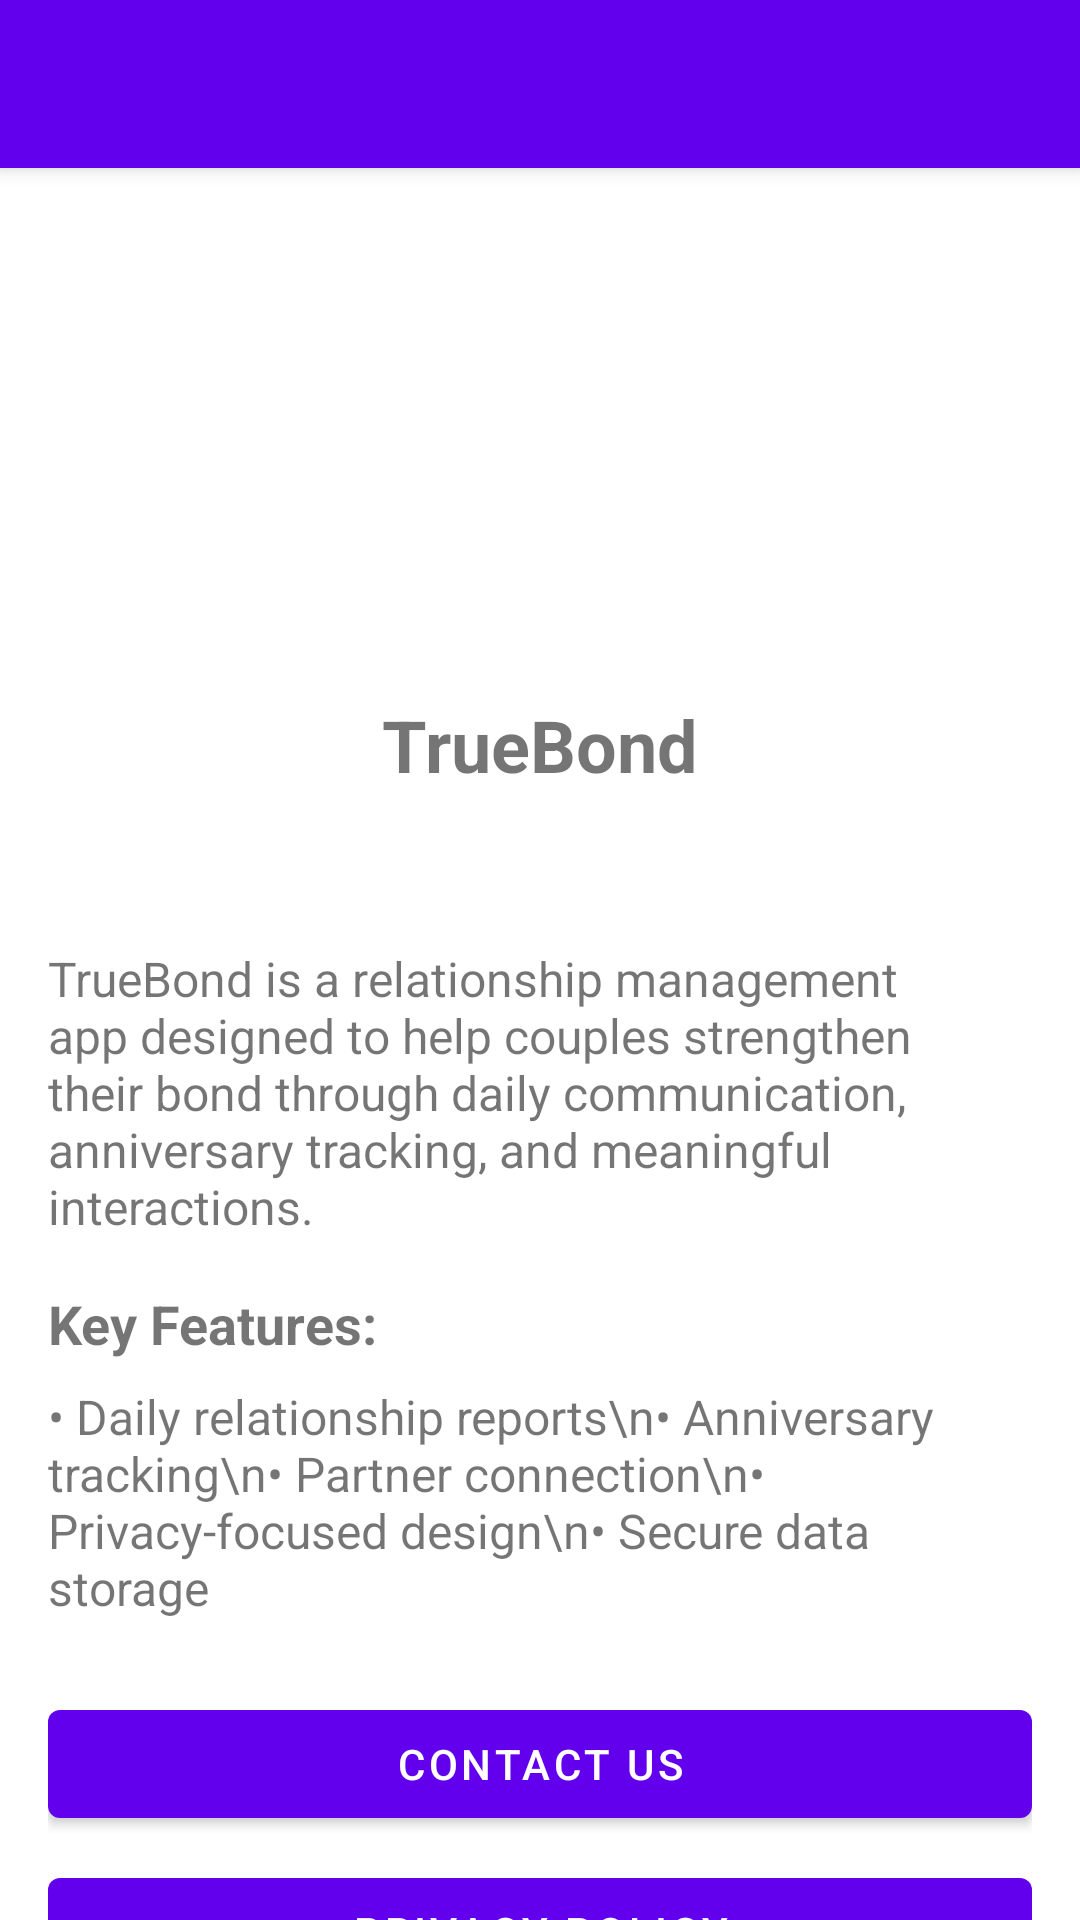

The Android layout XML behind this screen, and the referenced resources:
<!-- AndroidManifest.xml: activity theme Theme.TrueBond.NoActionBar -->
<!-- res/layout/activity_about.xml -->
<?xml version="1.0" encoding="utf-8"?>
<androidx.coordinatorlayout.widget.CoordinatorLayout xmlns:android="http://schemas.android.com/apk/res/android"
    xmlns:app="http://schemas.android.com/apk/res-auto"
    android:layout_width="match_parent"
    android:layout_height="match_parent">

    <com.google.android.material.appbar.AppBarLayout
        android:layout_width="match_parent"
        android:layout_height="wrap_content">

        <androidx.appcompat.widget.Toolbar
            android:id="@+id/toolbar"
            android:layout_width="match_parent"
            android:layout_height="?attr/actionBarSize"
            android:background="?attr/colorPrimary"
            android:theme="@style/ThemeOverlay.AppCompat.Dark.ActionBar" />

    </com.google.android.material.appbar.AppBarLayout>

    <androidx.core.widget.NestedScrollView
        android:layout_width="match_parent"
        android:layout_height="match_parent"
        app:layout_behavior="@string/appbar_scrolling_view_behavior">

        <LinearLayout
            android:layout_width="match_parent"
            android:layout_height="wrap_content"
            android:orientation="vertical"
            android:padding="16dp">

            <ImageView
                android:layout_width="120dp"
                android:layout_height="120dp"
                android:layout_gravity="center"
                android:layout_marginTop="24dp"
                android:layout_marginBottom="16dp"
                android:src="@mipmap/ic_launcher" />

            <TextView
                android:layout_width="wrap_content"
                android:layout_height="wrap_content"
                android:layout_gravity="center"
                android:text="TrueBond"
                android:textSize="24sp"
                android:textStyle="bold" />

            <TextView
                android:id="@+id/versionText"
                android:layout_width="wrap_content"
                android:layout_height="wrap_content"
                android:layout_gravity="center"
                android:layout_marginTop="8dp"
                android:textColor="?android:attr/textColorSecondary" />

            <TextView
                android:layout_width="match_parent"
                android:layout_height="wrap_content"
                android:layout_marginTop="24dp"
                android:text="TrueBond is a relationship management app designed to help couples strengthen their bond through daily communication, anniversary tracking, and meaningful interactions."
                android:textSize="16sp" />

            <TextView
                android:layout_width="match_parent"
                android:layout_height="wrap_content"
                android:layout_marginTop="16dp"
                android:text="Key Features:"
                android:textSize="18sp"
                android:textStyle="bold" />

            <TextView
                android:layout_width="match_parent"
                android:layout_height="wrap_content"
                android:layout_marginTop="8dp"
                android:text="• Daily relationship reports\n• Anniversary tracking\n• Partner connection\n• Privacy-focused design\n• Secure data storage"
                android:textSize="16sp" />

            <com.google.android.material.button.MaterialButton
                android:id="@+id/contactButton"
                android:layout_width="match_parent"
                android:layout_height="wrap_content"
                android:layout_marginTop="24dp"
                android:text="Contact Us" />

            <com.google.android.material.button.MaterialButton
                android:id="@+id/privacyButton"
                android:layout_width="match_parent"
                android:layout_height="wrap_content"
                android:layout_marginTop="8dp"
                android:text="Privacy Policy" />

            <TextView
                android:layout_width="match_parent"
                android:layout_height="wrap_content"
                android:layout_marginTop="24dp"
                android:gravity="center"
                android:text="© 2024 TrueBond. All rights reserved."
                android:textColor="?android:attr/textColorSecondary" />

        </LinearLayout>

    </androidx.core.widget.NestedScrollView>

</androidx.coordinatorlayout.widget.CoordinatorLayout>
<!-- resources referenced by this layout -->
<resources>
  <style name="Theme.TrueBond.NoActionBar" parent="Theme.MaterialComponents.DayNight.NoActionBar">
          <item name="colorPrimary">@color/purple_500</item>
          <item name="colorPrimaryVariant">@color/purple_700</item>
          <item name="colorOnPrimary">@color/white</item>
          <item name="colorSecondary">@color/teal_200</item>
          <item name="colorSecondaryVariant">@color/teal_700</item>
          <item name="colorOnSecondary">@color/black</item>
          <item name="android:statusBarColor">?attr/colorPrimaryVariant</item>
      </style>
  <color name="purple_500">#FF6200EE</color>
  <color name="purple_700">#FF3700B3</color>
  <color name="white">#FFFFFFFF</color>
  <color name="teal_200">#FF03DAC5</color>
  <color name="teal_700">#FF018786</color>
  <color name="black">#FF000000</color>
</resources>
